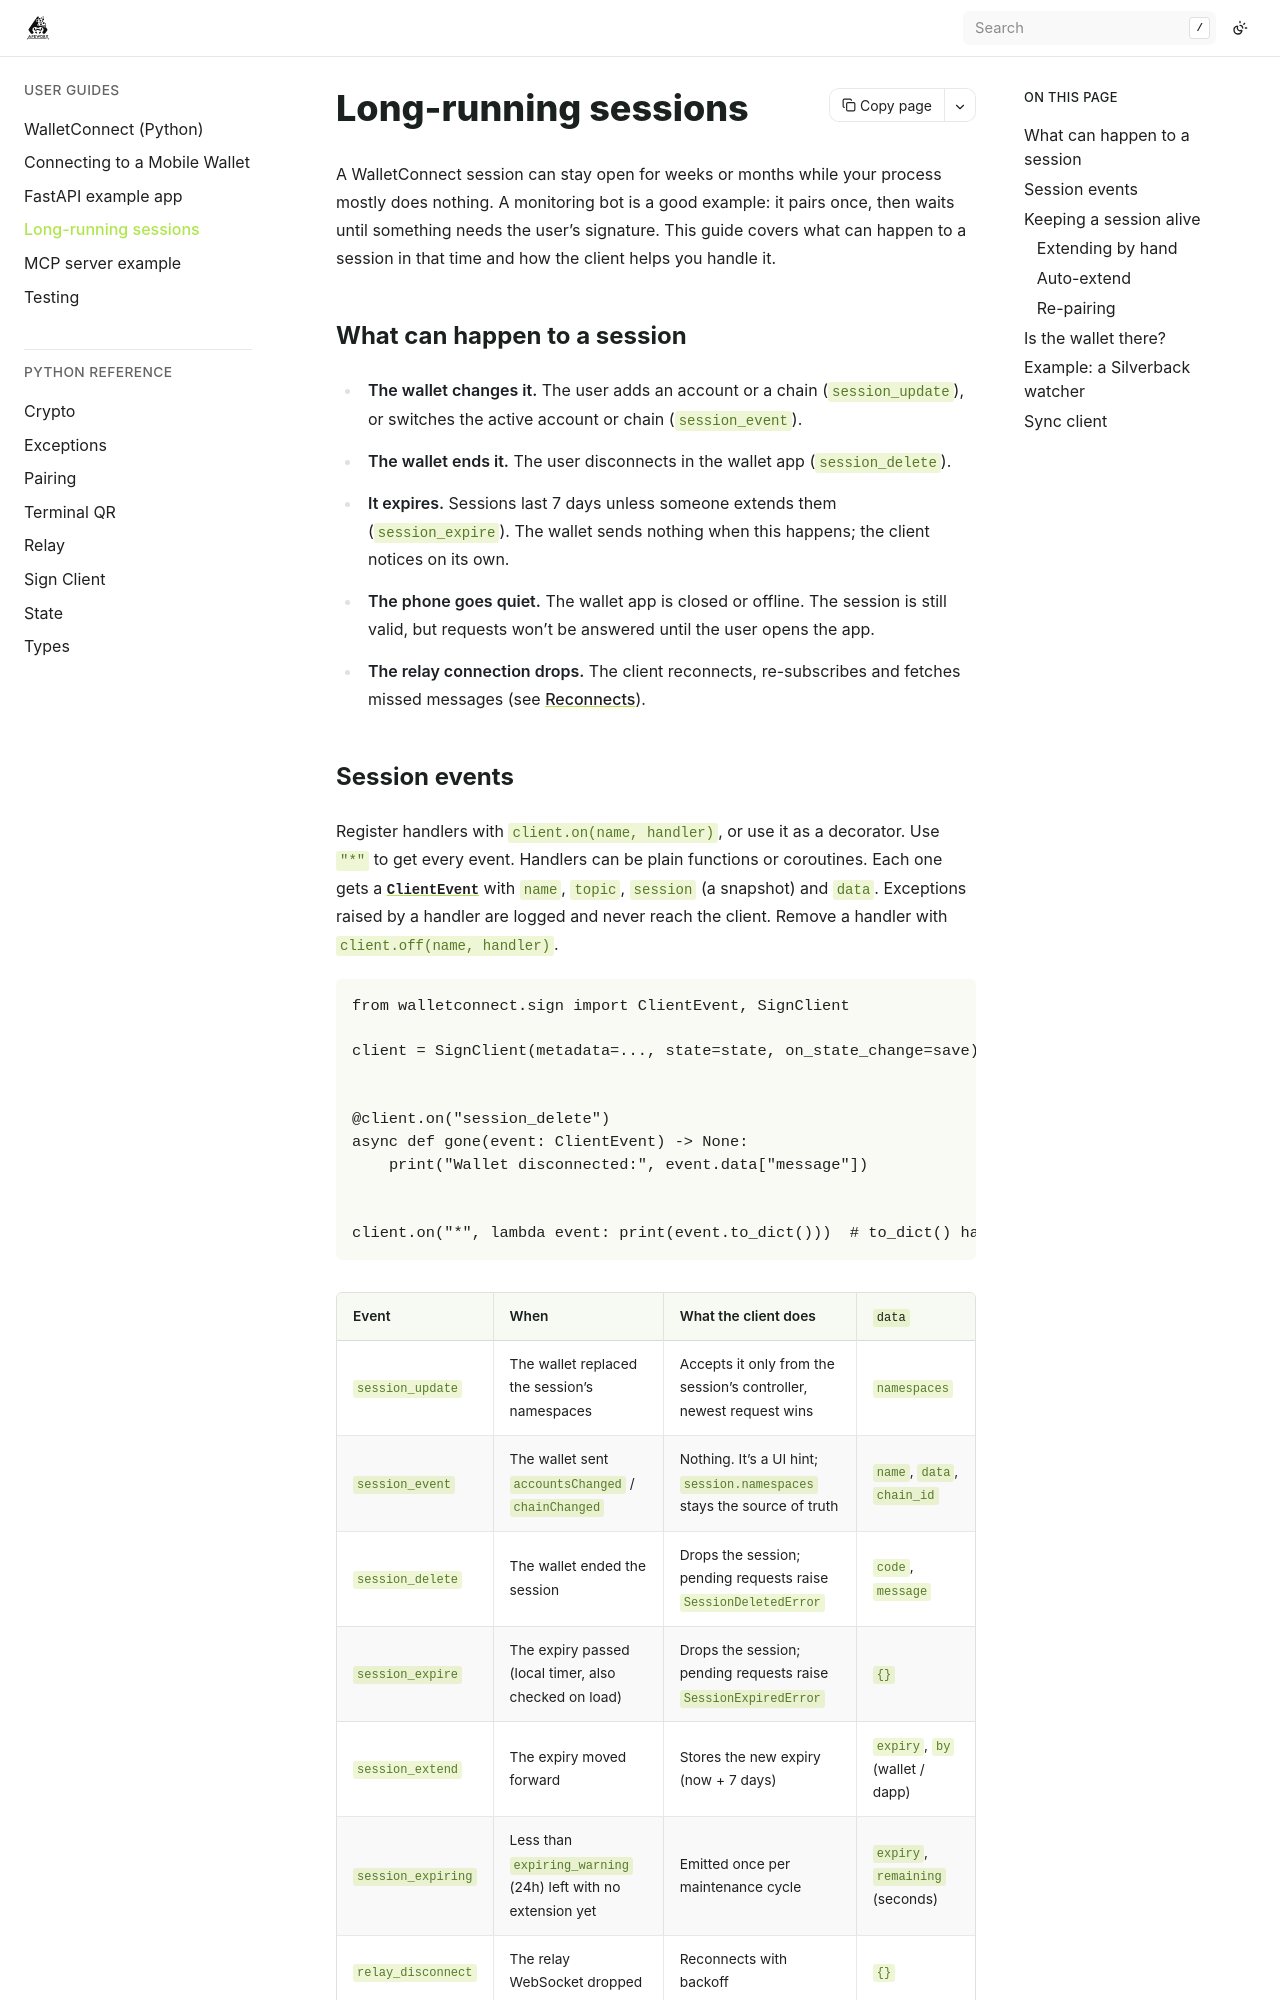

repository: ApeWorX/walletconnect-py · page: latest/userguides/long-running.html · generator: sphinx

# Long-running sessions

A WalletConnect session can stay open for weeks or months while your process mostly does
nothing. A monitoring bot is a good example: it pairs once, then waits until something needs the
user's signature. This guide covers what can happen to a session in that time and how the client
helps you handle it.

## What can happen to a session

- **The wallet changes it.** The user adds an account or a chain (`session_update`), or switches
  the active account or chain (`session_event`).
- **The wallet ends it.** The user disconnects in the wallet app (`session_delete`).
- **It expires.** Sessions last 7 days unless someone extends them (`session_expire`). The wallet
  sends nothing when this happens; the client notices on its own.
- **The phone goes quiet.** The wallet app is closed or offline. The session is still valid, but
  requests won't be answered until the user opens the app.
- **The relay connection drops.** The client reconnects, re-subscribes and fetches missed
  messages (see [Reconnects](connecting#reconnects)).
